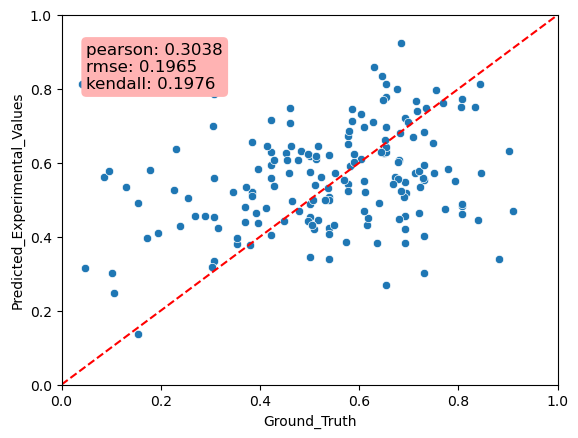

The data file committed next to this chart (first rows):
Predicted_Experimental_Values, Ground_Truth, MAE
0.5478, 0.6923, 0.1445
0.4225, 0.5385, 0.116
0.4833, 0.8077, 0.3244
0.5435, 0.5769, 0.03343
0.7856, 0.3077, 0.4779
0.2701, 0.6538, 0.3837
0.3354, 0.3077, 0.02774
0.7213, 0.6923, 0.02899
0.5207, 0.3462, 0.1746
0.3012, 0.7308, 0.4296
0.4063, 0.5385, 0.1322
0.4607, 0.8077, 0.347
0.7159, 0.4231, 0.2929
0.1368, 0.1538, 0.01701
0.5216, 0.3846, 0.137
0.683, 0.7308, 0.0478
0.6288, 0.4231, 0.2057
0.6731, 0.5769, 0.09619
0.3825, 0.6923, 0.3099
0.7474, 0.4615, 0.2859
0.4883, 0.8077, 0.3194
0.4912, 0.1538, 0.3374
0.6497, 0.5769, 0.07279
0.8135, 0.6538, 0.1596
0.4315, 0.6154, 0.1838
0.4022, 0.7308, 0.3285
0.4538, 0.3077, 0.1461
0.4573, 0.2692, 0.1881
0.3404, 0.5385, 0.198
0.6972, 0.6538, 0.04332
0.5723, 0.8462, 0.2738
0.3443, 0.5, 0.1557
0.5219, 0.3846, 0.1373
0.5951, 0.4231, 0.172
0.5221, 0.3846, 0.1375
0.406, 0.4231, 0.01709
0.5583, 0.4231, 0.1352
0.5749, 0.5, 0.07491
0.7074, 0.4615, 0.2459
0.4875, 0.5, 0.01247
0.5583, 0.3077, 0.2506
0.4573, 0.6923, 0.235
0.507, 0.5385, 0.0315
0.6217, 0.5385, 0.08325
0.4207, 0.6923, 0.2717
0.5003, 0.5385, 0.03818
0.6385, 0.2308, 0.4078
0.5227, 0.5769, 0.0542
0.6187, 0.5, 0.1187
0.7722, 0.8077, 0.03552
0.511, 0.3846, 0.1264
0.5541, 0.7308, 0.1767
0.444, 0.5179, 0.07384
0.607, 0.4286, 0.1784
0.4692, 0.9107, 0.4415
0.3813, 0.3542, 0.0271
0.453, 0.5, 0.04704
0.5842, 0.3958, 0.1884
0.3968, 0.3542, 0.04261
0.731, 0.6042, 0.1268
... 113 more rows
